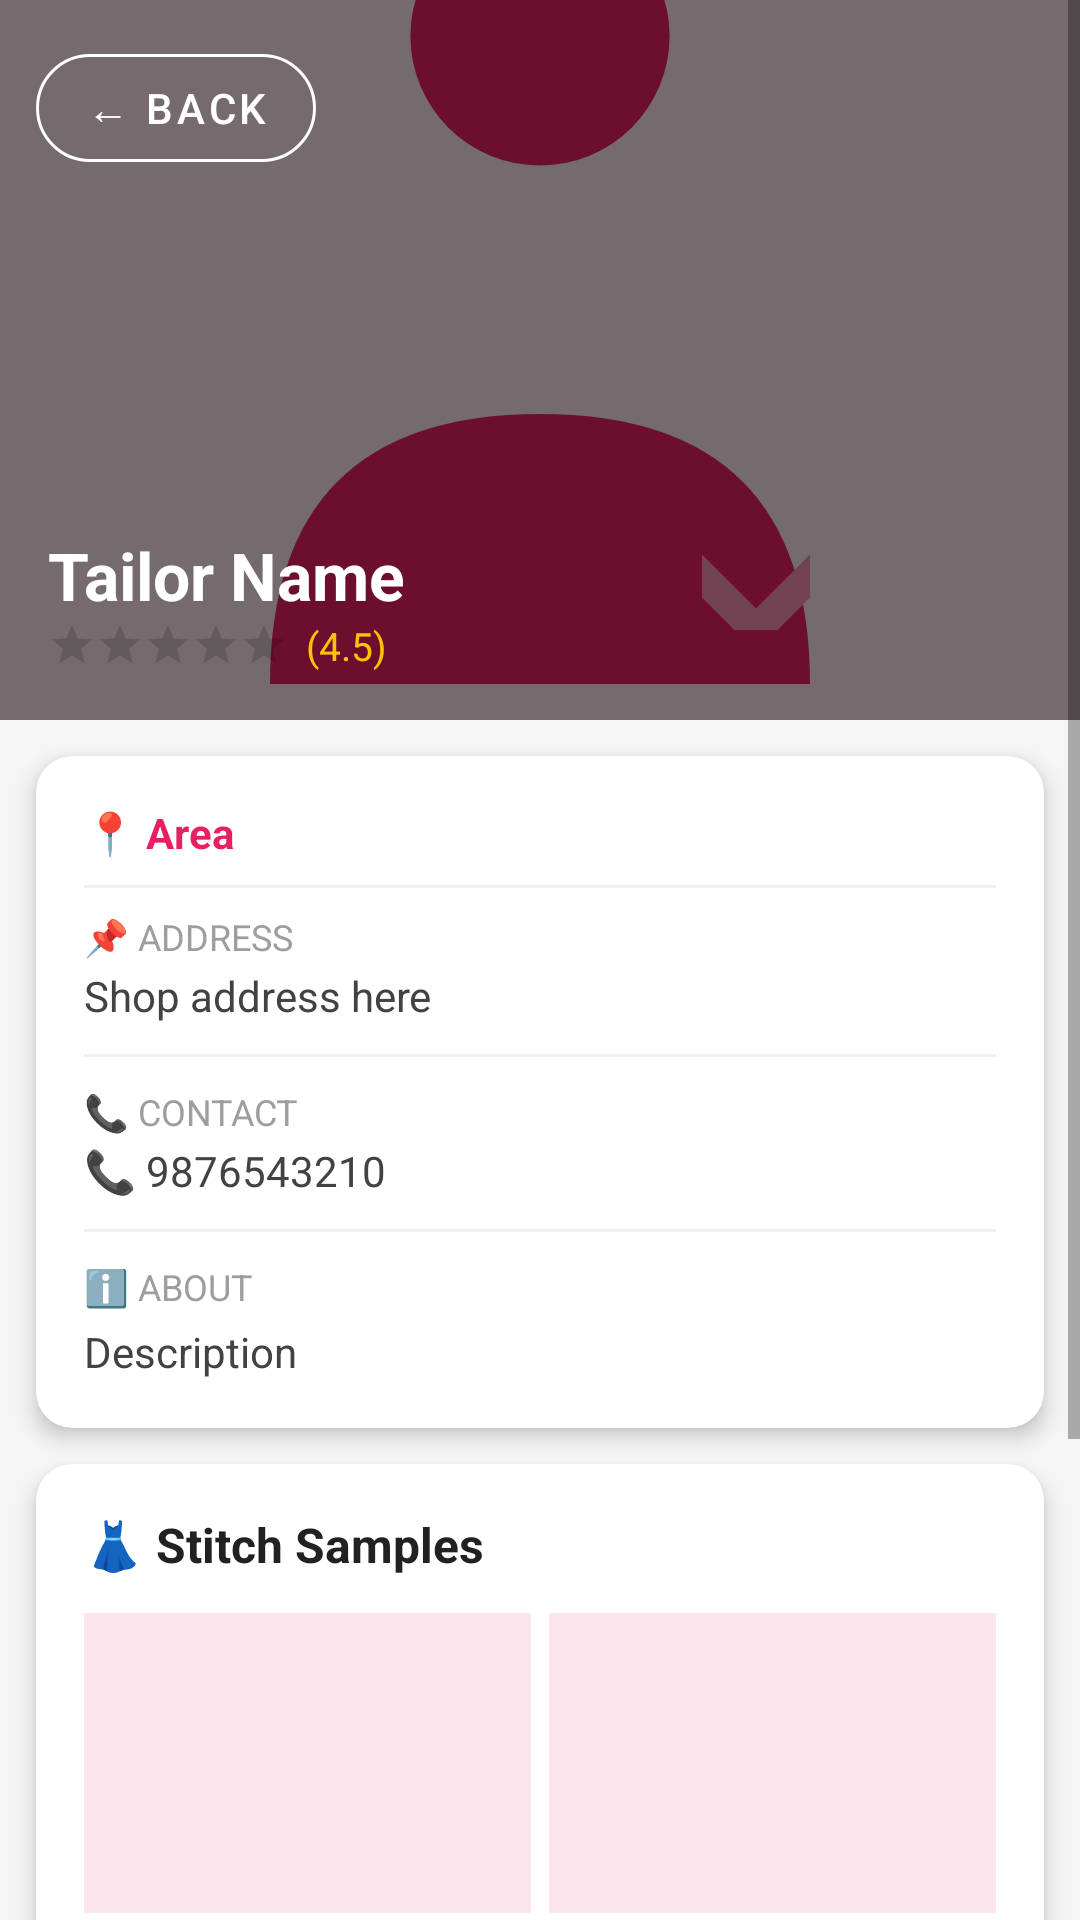

Produce the Android XML layout that renders to this screen, including the resource entries it uses.
<!-- AndroidManifest.xml: application theme Theme.SilaiApp -->
<!-- res/layout/activity_tailor_detail.xml -->
<?xml version="1.0" encoding="utf-8"?>
<ScrollView xmlns:android="http://schemas.android.com/apk/res/android"
    xmlns:app="http://schemas.android.com/apk/res-auto"
    android:layout_width="match_parent"
    android:layout_height="match_parent"
    android:background="#F5F5F5">

    <LinearLayout
        android:layout_width="match_parent"
        android:layout_height="wrap_content"
        android:orientation="vertical">

        
        <FrameLayout
            android:layout_width="match_parent"
            android:layout_height="240dp">

            <ImageView
                android:id="@+id/ivTailorMain"
                android:layout_width="match_parent"
                android:layout_height="240dp"
                android:scaleType="centerCrop"
                android:src="@drawable/ic_tailor_placeholder"/>

            
            <View
                android:layout_width="match_parent"
                android:layout_height="240dp"
                android:background="#88000000"/>

            
            <com.google.android.material.button.MaterialButton
                android:id="@+id/btnBack"
                style="@style/Widget.MaterialComponents.Button.OutlinedButton"
                android:layout_width="wrap_content"
                android:layout_height="wrap_content"
                android:layout_margin="12dp"
                android:text="← Back"
                android:textColor="#FFFFFF"
                app:strokeColor="#FFFFFF"
                app:cornerRadius="20dp"/>

            
            <LinearLayout
                android:layout_width="match_parent"
                android:layout_height="wrap_content"
                android:layout_gravity="bottom"
                android:orientation="vertical"
                android:padding="16dp">

                <TextView
                    android:id="@+id/tvTailorName"
                    android:layout_width="wrap_content"
                    android:layout_height="wrap_content"
                    android:text="Tailor Name"
                    android:textColor="#FFFFFF"
                    android:textSize="22sp"
                    android:textStyle="bold"/>

                <LinearLayout
                    android:layout_width="wrap_content"
                    android:layout_height="wrap_content"
                    android:orientation="horizontal"
                    android:gravity="center_vertical">

                    <RatingBar
                        android:id="@+id/ratingBar"
                        style="?android:attr/ratingBarStyleSmall"
                        android:layout_width="wrap_content"
                        android:layout_height="wrap_content"
                        android:numStars="5"
                        android:stepSize="0.1"
                        android:isIndicator="true"
                        android:progressTint="#FFC107"/>

                    <TextView
                        android:id="@+id/tvRatingValue"
                        android:layout_width="wrap_content"
                        android:layout_height="wrap_content"
                        android:text="(4.5)"
                        android:textColor="#FFC107"
                        android:textSize="13sp"
                        android:layout_marginStart="6dp"/>
                </LinearLayout>
            </LinearLayout>
        </FrameLayout>

        
        <androidx.cardview.widget.CardView
            android:layout_width="match_parent"
            android:layout_height="wrap_content"
            android:layout_margin="12dp"
            app:cardCornerRadius="12dp"
            app:cardElevation="4dp">

            <LinearLayout
                android:layout_width="match_parent"
                android:layout_height="wrap_content"
                android:orientation="vertical"
                android:padding="16dp">

                <TextView
                    android:id="@+id/tvArea"
                    android:layout_width="wrap_content"
                    android:layout_height="wrap_content"
                    android:text="📍 Area"
                    android:textSize="14sp"
                    android:textColor="#E91E63"
                    android:textStyle="bold"/>

                <View android:layout_width="match_parent" android:layout_height="1dp"
                    android:background="#F0F0F0" android:layout_marginTop="8dp"
                    android:layout_marginBottom="8dp"/>

                <TextView
                    android:layout_width="wrap_content"
                    android:layout_height="wrap_content"
                    android:text="📌 Address"
                    android:textSize="12sp"
                    android:textColor="#9E9E9E"
                    android:textAllCaps="true"/>

                <TextView
                    android:id="@+id/tvAddress"
                    android:layout_width="wrap_content"
                    android:layout_height="wrap_content"
                    android:text="Shop address here"
                    android:textSize="14sp"
                    android:textColor="#424242"
                    android:layout_marginTop="2dp"/>

                <View android:layout_width="match_parent" android:layout_height="1dp"
                    android:background="#F0F0F0" android:layout_marginTop="10dp"
                    android:layout_marginBottom="10dp"/>

                <TextView
                    android:layout_width="wrap_content"
                    android:layout_height="wrap_content"
                    android:text="📞 Contact"
                    android:textSize="12sp"
                    android:textColor="#9E9E9E"
                    android:textAllCaps="true"/>

                <TextView
                    android:id="@+id/tvPhone"
                    android:layout_width="wrap_content"
                    android:layout_height="wrap_content"
                    android:text="📞 9876543210"
                    android:textSize="14sp"
                    android:textColor="#424242"
                    android:layout_marginTop="2dp"/>

                <View android:layout_width="match_parent" android:layout_height="1dp"
                    android:background="#F0F0F0" android:layout_marginTop="10dp"
                    android:layout_marginBottom="10dp"/>

                <TextView
                    android:layout_width="wrap_content"
                    android:layout_height="wrap_content"
                    android:text="ℹ️ About"
                    android:textSize="12sp"
                    android:textColor="#9E9E9E"
                    android:textAllCaps="true"/>

                <TextView
                    android:id="@+id/tvDescription"
                    android:layout_width="match_parent"
                    android:layout_height="wrap_content"
                    android:text="Description"
                    android:textSize="14sp"
                    android:textColor="#424242"
                    android:lineSpacingExtra="4dp"
                    android:layout_marginTop="4dp"/>
            </LinearLayout>
        </androidx.cardview.widget.CardView>

        
        <androidx.cardview.widget.CardView
            android:layout_width="match_parent"
            android:layout_height="wrap_content"
            android:layout_marginStart="12dp"
            android:layout_marginEnd="12dp"
            android:layout_marginBottom="12dp"
            app:cardCornerRadius="12dp"
            app:cardElevation="4dp">

            <LinearLayout
                android:layout_width="match_parent"
                android:layout_height="wrap_content"
                android:orientation="vertical"
                android:padding="16dp">

                <TextView
                    android:layout_width="wrap_content"
                    android:layout_height="wrap_content"
                    android:text="👗 Stitch Samples"
                    android:textSize="16sp"
                    android:textStyle="bold"
                    android:textColor="#212121"
                    android:layout_marginBottom="12dp"/>

                
                <LinearLayout
                    android:layout_width="match_parent"
                    android:layout_height="wrap_content"
                    android:orientation="horizontal"
                    android:layout_marginBottom="8dp">

                    <ImageView
                        android:id="@+id/ivCloth1"
                        android:layout_width="0dp"
                        android:layout_height="100dp"
                        android:layout_weight="1"
                        android:scaleType="centerCrop"
                        android:layout_marginEnd="6dp"
                        android:background="#FCE4EC"/>

                    <ImageView
                        android:id="@+id/ivCloth2"
                        android:layout_width="0dp"
                        android:layout_height="100dp"
                        android:layout_weight="1"
                        android:scaleType="centerCrop"
                        android:background="#FCE4EC"/>
                </LinearLayout>

                <LinearLayout
                    android:layout_width="match_parent"
                    android:layout_height="wrap_content"
                    android:orientation="horizontal">

                    <ImageView
                        android:id="@+id/ivCloth3"
                        android:layout_width="0dp"
                        android:layout_height="100dp"
                        android:layout_weight="1"
                        android:scaleType="centerCrop"
                        android:layout_marginEnd="6dp"
                        android:background="#FCE4EC"/>

                    <ImageView
                        android:id="@+id/ivCloth4"
                        android:layout_width="0dp"
                        android:layout_height="100dp"
                        android:layout_weight="1"
                        android:scaleType="centerCrop"
                        android:background="#FCE4EC"/>
                </LinearLayout>
            </LinearLayout>
        </androidx.cardview.widget.CardView>

        
        <com.google.android.material.button.MaterialButton
            android:id="@+id/btnBook"
            android:layout_width="match_parent"
            android:layout_height="56dp"
            android:layout_marginStart="16dp"
            android:layout_marginEnd="16dp"
            android:layout_marginBottom="24dp"
            android:text="📅  BOOK HOME PICKUP"
            android:textSize="16sp"
            android:textStyle="bold"
            app:backgroundTint="#E91E63"
            app:cornerRadius="12dp"
            xmlns:app="http://schemas.android.com/apk/res-auto"/>

    </LinearLayout>
</ScrollView>
<!-- resources referenced by this layout -->
<resources>
  <!-- drawable ic_tailor_placeholder (drawable) -->
  <?xml version="1.0" encoding="utf-8"?>
  <vector xmlns:android="http://schemas.android.com/apk/res/android"
      android:width="100dp"
      android:height="100dp"
      android:viewportWidth="100"
      android:viewportHeight="100">
  
      
      <path
          android:fillColor="#FCE4EC"
          android:pathData="M0,0 L100,0 L100,100 L0,100 Z" />
  
      
      <path
          android:fillColor="#E91E63"
          android:pathData="M50,20 m-12,0 a12,12 0 1,0 24,0 a12,12 0 1,0 -24,0" />
  
      
      <path
          android:fillColor="#E91E63"
          android:pathData="M25,80 Q25,55 50,55 Q75,55 75,80 Z" />
  
      
      <path
          android:fillColor="#F48FB1"
          android:pathData="M65,68 L72,75 L68,75 L65,72 Z" />
      <path
          android:fillColor="#F48FB1"
          android:pathData="M75,68 L68,75 L72,75 L75,72 Z" />
  
  </vector>
  <style name="Theme.SilaiApp" parent="Theme.MaterialComponents.Light.DarkActionBar">
          <item name="colorPrimary">@color/primary</item>
          <item name="colorPrimaryDark">@color/primary_dark</item>
          <item name="colorAccent">@color/accent</item>
          <item name="android:statusBarColor">@color/primary_dark</item>
          <item name="android:windowBackground">@color/white</item>
      </style>
  <color name="primary">#E91E63</color>
  <color name="primary_dark">#C2185B</color>
  <color name="accent">#FF5722</color>
  <color name="white">#FFFFFF</color>
</resources>
